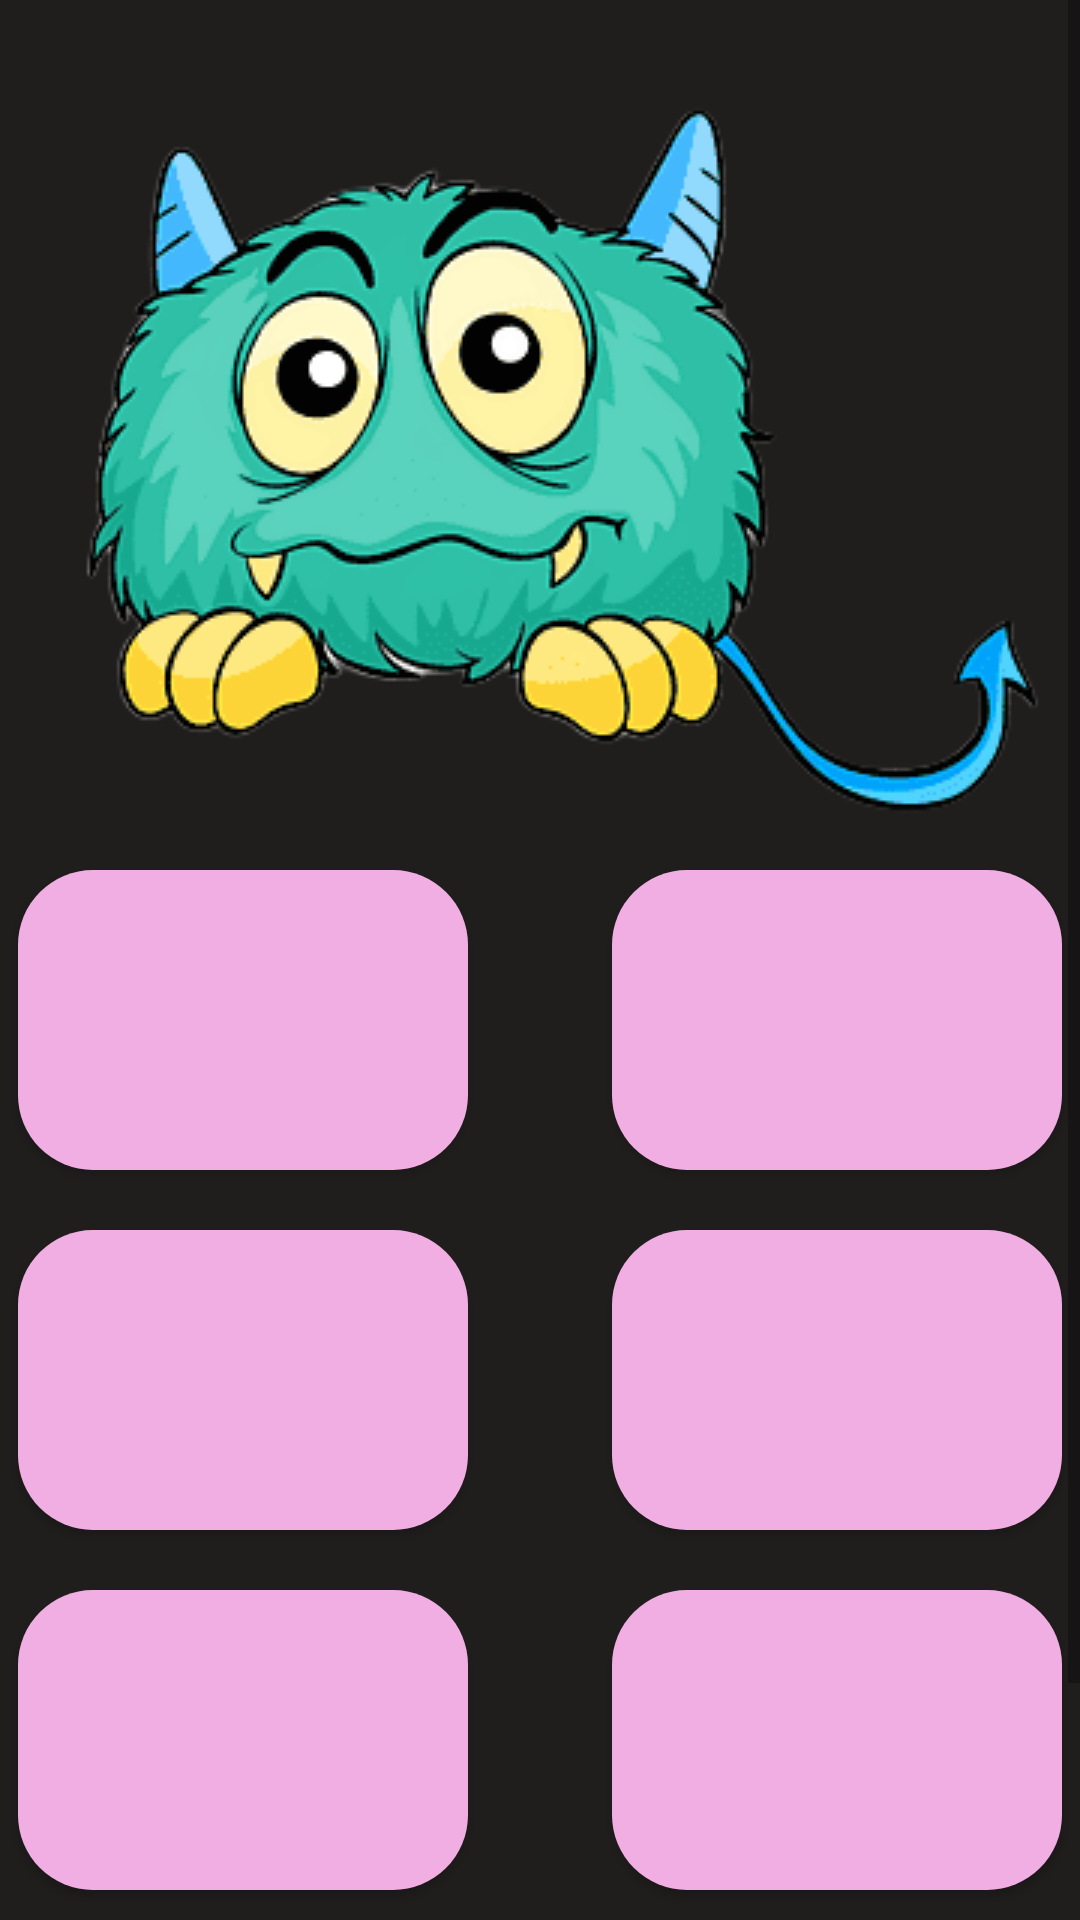

Write the Android layout XML for this screen, with the resource values it uses.
<!-- AndroidManifest.xml: application theme Theme.MonsterBook -->
<!-- res/layout/fragment_home.xml -->
<?xml version="1.0" encoding="utf-8"?>
<ScrollView
    xmlns:android="http://schemas.android.com/apk/res/android"
    xmlns:app="http://schemas.android.com/apk/res-auto"
    xmlns:tools="http://schemas.android.com/tools"
    android:layout_width="match_parent"
    android:layout_height="match_parent"
    tools:context=".ui.home.HomeFragment"
    android:background="#201d1d">

    <RelativeLayout
        android:layout_width="match_parent"
        android:layout_height="wrap_content">

        <ImageView
            android:id="@+id/home_image"
            android:layout_width="wrap_content"
            android:layout_height="wrap_content"
            android:layout_centerHorizontal="true"
            android:layout_marginTop="10dp"
            android:src="@drawable/image" />

        <Button
            android:id="@+id/btn1"
            android:layout_width="150dp"
            android:layout_height="100dp"
            android:layout_below="@+id/home_image"
            android:layout_alignStart="@+id/home_image"
            android:background="@drawable/btn_home" />

        <Button
            android:id="@+id/btn2"
            android:layout_width="150dp"
            android:layout_height="100dp"
            android:layout_below="@+id/home_image"
            android:layout_alignEnd="@+id/home_image"
            android:background="@drawable/btn_home" />

        <Button
            android:id="@+id/btn3"
            android:layout_width="150dp"
            android:layout_height="100dp"
            android:layout_below="@+id/btn1"
            android:layout_alignStart="@+id/home_image"
            android:layout_marginTop="20dp"
            android:background="@drawable/btn_home" />

        <Button
            android:id="@+id/btn4"
            android:layout_width="150dp"
            android:layout_height="100dp"
            android:layout_below="@+id/btn2"
            android:layout_alignEnd="@+id/home_image"
            android:layout_marginTop="20dp"
            android:background="@drawable/btn_home" />
        <Button
            android:id="@+id/btn5"
            android:layout_width="150dp"
            android:layout_height="100dp"
            android:layout_below="@+id/btn3"
            android:layout_alignStart="@+id/home_image"
            android:layout_marginTop="20dp"
            android:background="@drawable/btn_home"
            android:layout_marginBottom="100dp"/>

        <Button
            android:id="@+id/btn6"
            android:layout_width="150dp"
            android:layout_height="100dp"
            android:layout_below="@+id/btn4"
            android:layout_alignEnd="@+id/home_image"
            android:layout_marginTop="20dp"
            android:background="@drawable/btn_home"
            android:layout_marginBottom="100dp"/>
    </RelativeLayout>

</ScrollView>
<!-- resources referenced by this layout -->
<resources>
  <!-- drawable btn_home (drawable) -->
  <?xml version="1.0" encoding="utf-8"?>
  <selector xmlns:android="http://schemas.android.com/apk/res/android">
      <item android:state_enabled="true" android:state_focused="true">
          <shape android:shape="rectangle">
              <solid android:color="#f1aee2" />
              <corners android:radius="10dp" />
          </shape>
      </item>
  
      <item android:state_enabled="true">
          <shape android:shape="rectangle">
              <solid android:color="#f1aee2" />
              <corners android:radius="25dp" />
          </shape>
      </item>
  </selector>
  <!-- drawable image: png bitmap (drawable, 43494 bytes) -->
  <style name="Theme.MonsterBook" parent="Theme.MaterialComponents.DayNight.DarkActionBar">
          
          <item name="colorPrimary">#F1AEE2</item>
          <item name="colorPrimaryVariant">#F1AEE2</item>
          <item name="colorOnPrimary">@color/white</item>
          
          <item name="colorSecondary">#F1AEE2</item>
          <item name="colorSecondaryVariant">#F1AEE2</item>
          <item name="colorOnSecondary">#F1AEE2</item>
          
          <item name="android:statusBarColor" tools:targetApi="l">?attr/colorPrimaryVariant</item>
          
      </style>
  <color name="white">#FFFFFFFF</color>
</resources>
